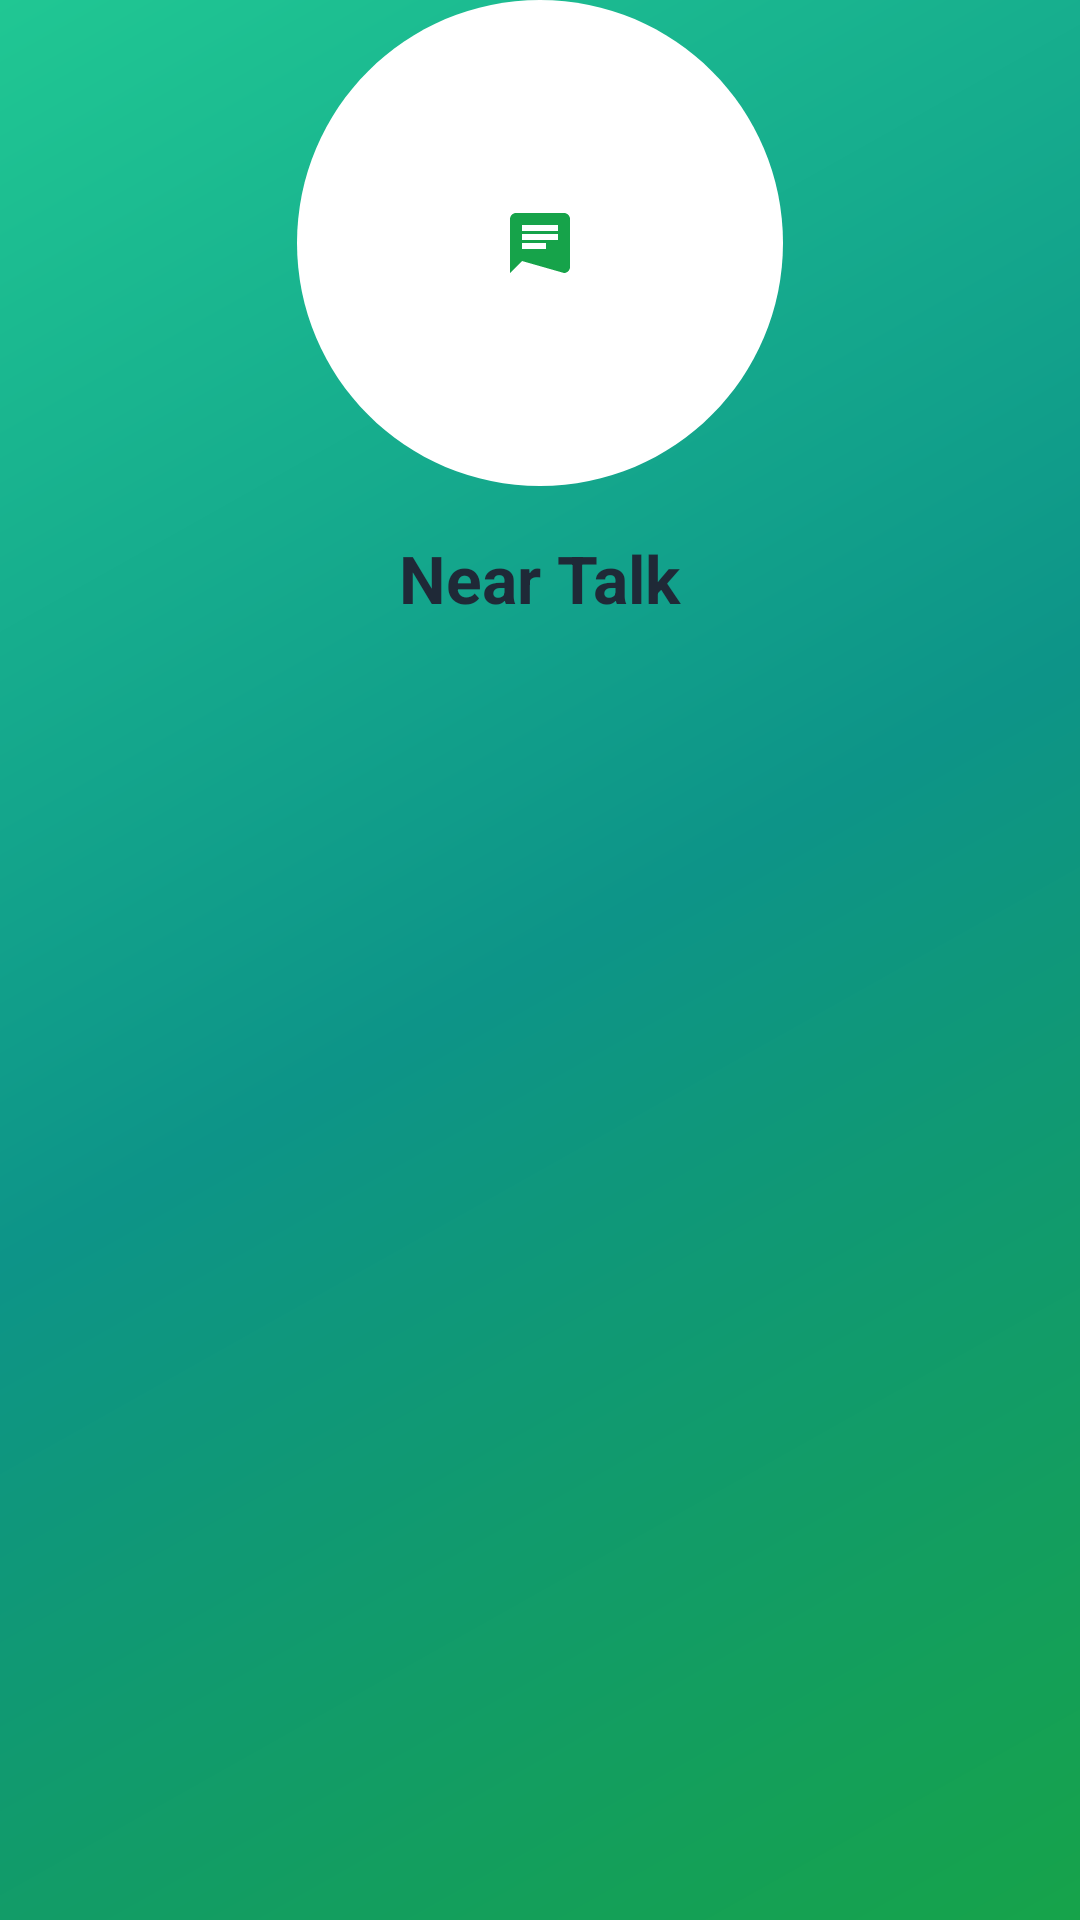

Write the Android layout XML for this screen, with the resource values it uses.
<!-- AndroidManifest.xml: application theme Theme.NearTalk -->
<!-- res/layout/activity_splash.xml -->
<?xml version="1.0" encoding="utf-8"?>
<androidx.constraintlayout.widget.ConstraintLayout
    xmlns:android="http://schemas.android.com/apk/res/android"
    xmlns:app="http://schemas.android.com/apk/res-auto"
    android:layout_width="match_parent"
    android:layout_height="match_parent"
    android:background="@drawable/gradient_background">

    
    <ImageView
        android:id="@+id/ivLogo"
        android:layout_width="162dp"
        android:layout_height="162dp"
        android:src="@drawable/ic_message"
        android:background="@drawable/ic_logo_background"
        android:contentDescription="App Logo"
        android:scaleType="centerInside"
        app:layout_constraintTop_toTopOf="parent"
        app:layout_constraintBottom_toTopOf="@id/tvAppName"
        app:layout_constraintStart_toStartOf="parent"
        app:layout_constraintEnd_toEndOf="parent"
        app:layout_constraintVertical_chainStyle="packed"/>

    
    <TextView
        android:id="@+id/tvAppName"
        android:layout_width="wrap_content"
        android:layout_height="wrap_content"
        android:text="Near Talk"
        android:textSize="22sp"
        android:textStyle="bold"
        android:textColor="@color/text_dark"
        android:layout_marginTop="16dp"
        app:layout_constraintTop_toBottomOf="@id/ivLogo"
        app:layout_constraintStart_toStartOf="parent"
        app:layout_constraintEnd_toEndOf="parent"/>
</androidx.constraintlayout.widget.ConstraintLayout>
<!-- resources referenced by this layout -->
<resources>
  <color name="text_dark">#1f2937</color>
  <!-- drawable gradient_background (drawable) -->
  <?xml version="1.0" encoding="utf-8"?>
  <shape xmlns:android="http://schemas.android.com/apk/res/android">
      <gradient
          android:type="linear"
          android:angle="135"
          android:startColor="@color/gradient_start"
          android:centerColor="@color/gradient_middle"
          android:endColor="@color/gradient_end" />
  </shape>
  <!-- drawable ic_logo_background (drawable) -->
  <?xml version="1.0" encoding="utf-8"?>
  <vector xmlns:android="http://schemas.android.com/apk/res/android"
      android:width="80dp"
      android:height="80dp"
      android:viewportWidth="80"
      android:viewportHeight="80">
      <path
          android:fillColor="@color/card_background"
          android:pathData="M40,0c22.1,0 40,17.9 40,40s-17.9,40 -40,40S0,62.1 0,40 17.9,0 40,0z" />
  </vector>
  <!-- drawable ic_message (drawable) -->
  <?xml version="1.0" encoding="utf-8"?>
  <vector xmlns:android="http://schemas.android.com/apk/res/android"
      android:width="24dp"
      android:height="24dp"
      android:viewportWidth="24"
      android:viewportHeight="24">
      <path
          android:fillColor="@color/colorPrimary"
          android:pathData="M20,2L4,2c-1.1,0 -1.99,0.9 -1.99,2L2,22l4,-4L20,22c1.1,0 2,-0.9 2,-2L22,4c0,-1.1 -0.9,-2 -2,-2zM6,9h12v2L6,11L6,9z m8,5L6,14v-2h8v2z m4,-6L6,8L6,6h12v2z" />
  </vector>
  <style name="Theme.NearTalk" parent="Base.Theme.NearTalk" />
  <color name="gradient_start">#16a34a</color>
  <color name="gradient_middle">#0d9488</color>
  <color name="gradient_end">#20C793</color>
  <color name="card_background">#ffffff</color>
  <color name="colorPrimary">#16a34a</color>
  <style name="Base.Theme.NearTalk" parent="Theme.Material3.DayNight.NoActionBar">
          
          <item name="colorPrimary">@color/colorPrimary</item>
          <item name="colorPrimaryContainer">@color/colorPrimary</item>
          <item name="colorOnPrimary">@color/text_primary</item>
  
          
          <item name="colorSecondary">@color/colorAccent</item>
          <item name="colorSecondaryContainer">@color/colorAccent</item>
          <item name="colorOnSecondary">@color/text_primary</item>
  
          
          <item name="colorSurface">@color/card_background</item>
          <item name="colorOnSurface">@color/text_dark</item>
  
          
          <item name="materialButtonStyle">@style/Widget.Material3.Button</item>
  
          
          <item name="android:buttonStyle">@style/MyButtonStyle</item>
  
  
  
      </style>
  <color name="text_primary">#ffffff</color>
  <color name="colorAccent">#1BA698</color>
  <style name="MyButtonStyle" parent="Widget.Material3.Button">
          <item name="android:backgroundTint">@null</item>
          <item name="backgroundTint">@null</item>
          <item name="android:background">@null</item>
      </style>
</resources>
